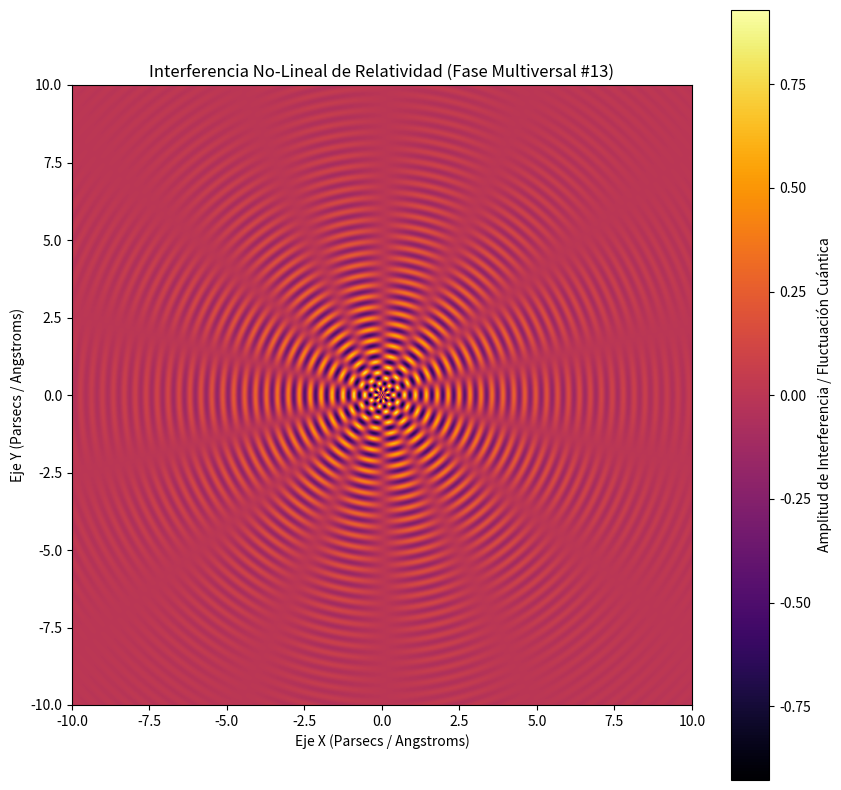

Here is the Python script that generated this plot:
%matplotlib inline
# Simulación Multiversal: Relatividad - Variante 13
import numpy as np
import matplotlib.pyplot as plt

# Parámetros Físicos No-Lineales
omega_1 = 17.788
omega_2 = 7.071
lambda_decay = 0.315
phase_shift = 1.146

x = np.linspace(-10, 10, 800)
y = np.linspace(-10, 10, 800)
X, Y = np.meshgrid(x, y)

# Dinámica de Fluidos / Campos Tensor-Escalares (Fase Multiversal)
R = np.sqrt(X**2 + Y**2) + 1e-5
Z = (np.sin(omega_1 * R + phase_shift) * np.cos(omega_2 * np.arctan2(Y, X))) * np.exp(-lambda_decay * R)

plt.figure(figsize=(10, 10))
plt.imshow(Z, cmap='inferno', extent=[-10, 10, -10, 10], origin='lower')
plt.colorbar(label='Amplitud de Interferencia / Fluctuación Cuántica')
plt.title(r'Interferencia No-Lineal de Relatividad (Fase Multiversal #13)')
plt.xlabel('Eje X (Parsecs / Angstroms)')
plt.ylabel('Eje Y (Parsecs / Angstroms)')
plt.show()
